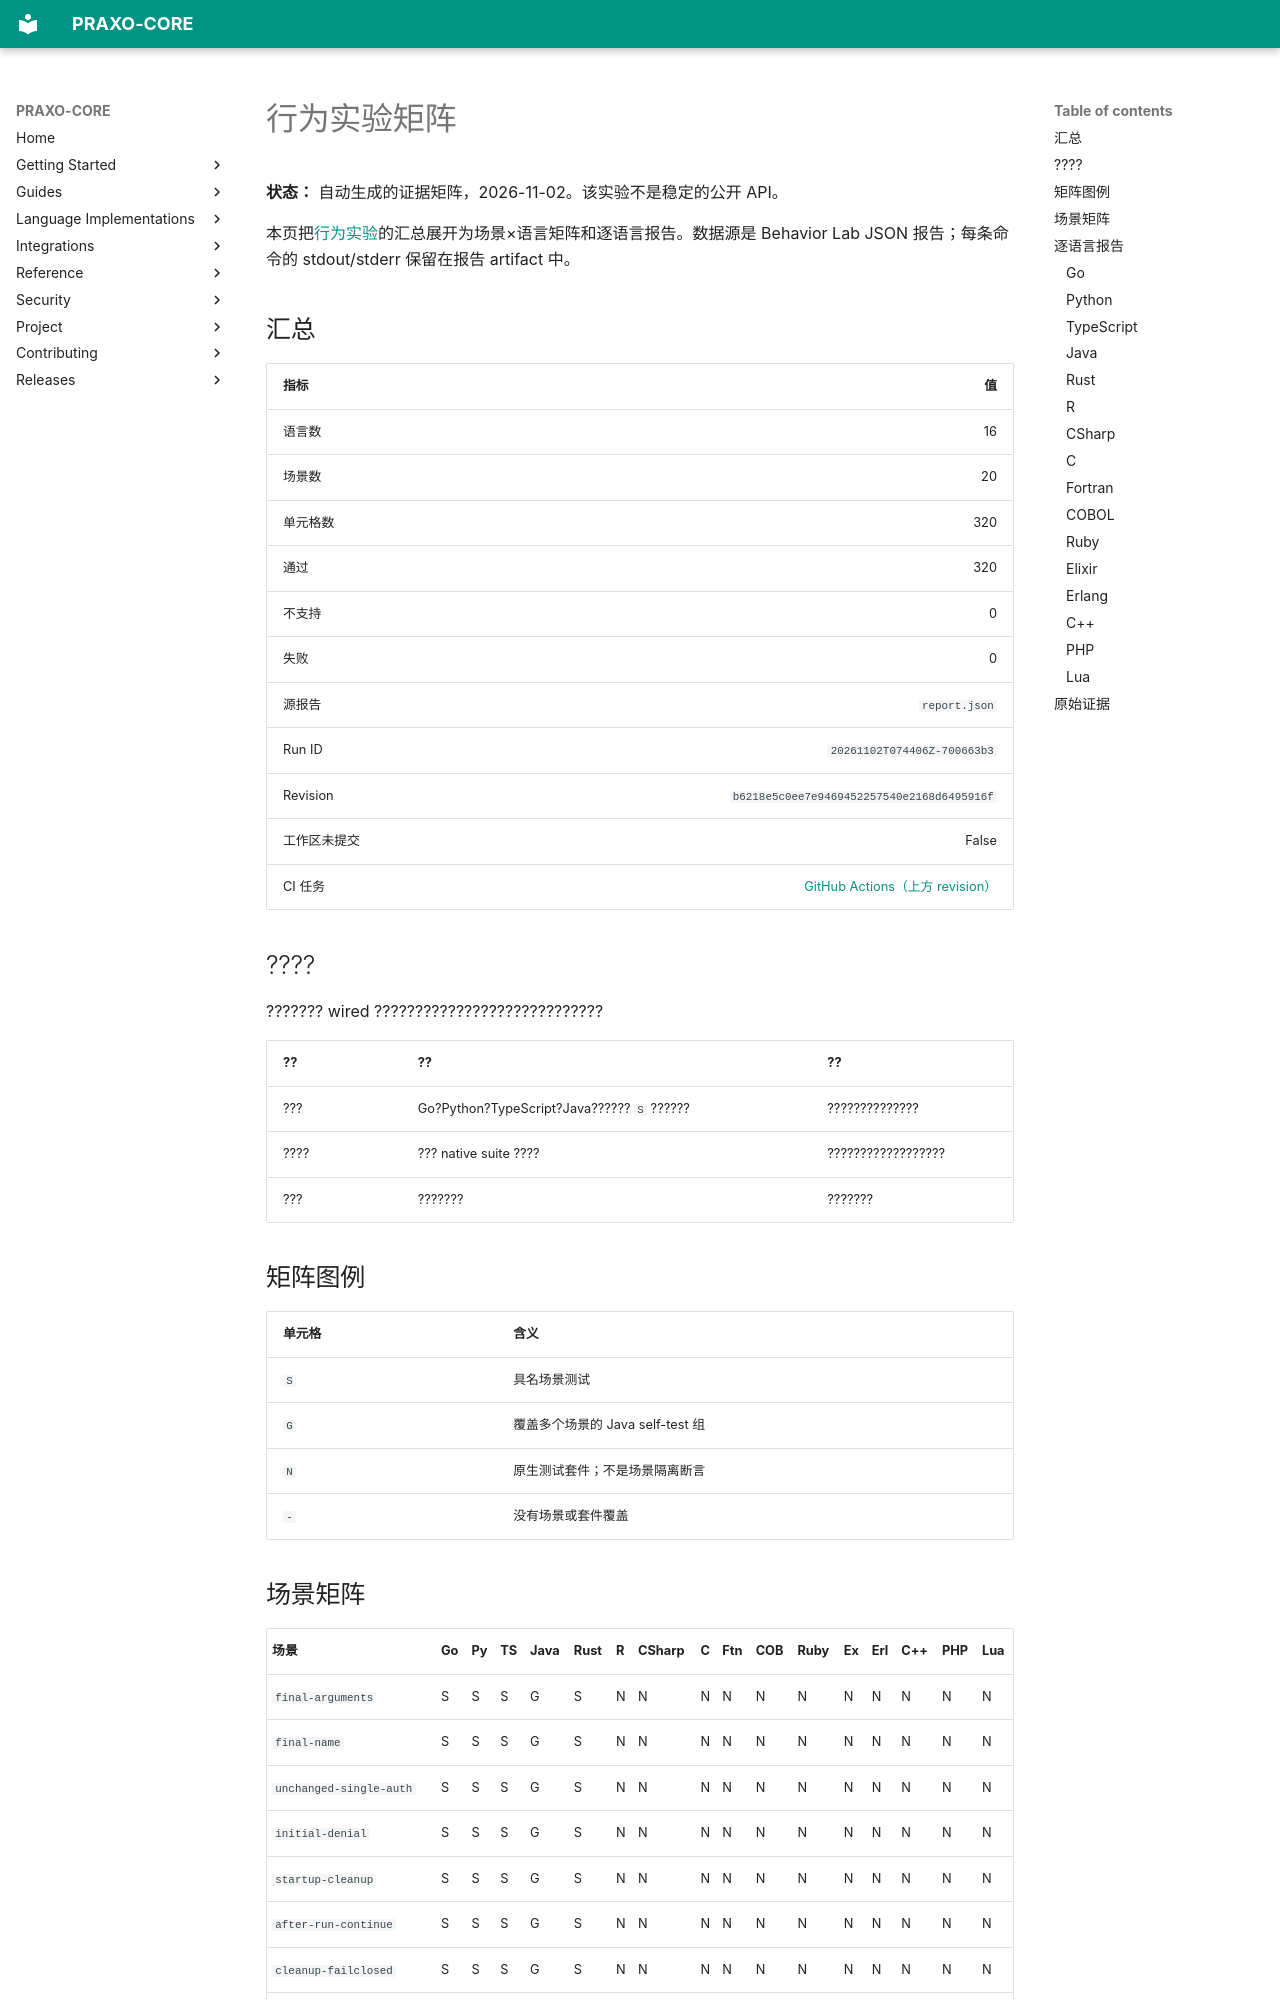

repository: axisvela/praxo-core · page: zh-CN/languages/behavior-lab-matrix/index.html · generator: mkdocs

<!-- Generated by scripts/labs/behavior_lab_matrix.py from a Behavior Lab JSON report; do not edit by hand. -->

# 行为实验矩阵

**状态：** 自动生成的证据矩阵，2026-11-02。该实验不是稳定的公开 API。

本页把[行为实验](behavior-lab.md)的汇总展开为场景×语言矩阵和逐语言报告。数据源是 Behavior Lab JSON 报告；每条命令的 stdout/stderr 保留在报告 artifact 中。

## 汇总

| 指标 | 值 |
| --- | ---: |
| 语言数 | 16 |
| 场景数 | 20 |
| 单元格数 | 320 |
| 通过 | 320 |
| 不支持 | 0 |
| 失败 | 0 |
| 源报告 | `report.json` |
| Run ID | `20261102T074406Z-700663b3` |
| Revision | `b6218e5c0ee7e9469452257540e2168d6495916f` |
| 工作区未提交 | False |
| CI 任务 | [GitHub Actions（上方 revision）](https://github.com/axisvela/praxo-core/actions/runs/41407891314/job/125153985339) |

## ????

??????? wired ????????????????????????????

| ?? | ?? | ?? |
| --- | --- | --- |
| ??? | Go?Python?TypeScript?Java?????? `S` ?????? | ?????????????? |
| ???? | ??? native suite ???? | ?????????????????? |
| ??? | ??????? | ??????? |

## 矩阵图例

| 单元格 | 含义 |
| --- | --- |
| `S` | 具名场景测试 |
| `G` | 覆盖多个场景的 Java self-test 组 |
| `N` | 原生测试套件；不是场景隔离断言 |
| `-` | 没有场景或套件覆盖 |

## 场景矩阵

| 场景 | Go | Py | TS | Java | Rust | R | CSharp | C | Ftn | COB | Ruby | Ex | Erl | C++ | PHP | Lua |
| --- | --- | --- | --- | --- | --- | --- | --- | --- | --- | --- | --- | --- | --- | --- | --- | --- |
| `final-arguments` | S | S | S | G | S | N | N | N | N | N | N | N | N | N | N | N |
| `final-name` | S | S | S | G | S | N | N | N | N | N | N | N | N | N | N | N |
| `unchanged-single-auth` | S | S | S | G | S | N | N | N | N | N | N | N | N | N | N | N |
| `initial-denial` | S | S | S | G | S | N | N | N | N | N | N | N | N | N | N | N |
| `startup-cleanup` | S | S | S | G | S | N | N | N | N | N | N | N | N | N | N | N |
| `after-run-continue` | S | S | S | G | S | N | N | N | N | N | N | N | N | N | N | N |
| `cleanup-failclosed` | S | S | S | G | S | N | N | N | N | N | N | N | N | N | N | N |
| `model-cancel-cleanup` | S | S | S | G | S | N | N | N | N | N | N | N | N | N | N | N |
| `tool-cancel-cleanup` | S | S | S | G | S | N | N | N | N | N | N | N | N | N | N | N |
| `schema-number-unicode` | S | S | S | S | S | N | N | N | N | N | N | N | N | N | N | N |
| `call-limit` | S | S | S | G | S | N | N | N | N | N | N | N | N | N | N | N |
| `pii-tool-history` | S | S | S | S | S | N | N | N | N | N | N | N | N | N | N | N |
| `checkpoint-content` | S | S | S | S | S | N | N | N | N | N | N | N | N | N | N | N |
| `capacity-failclosed` | S | S | S | G | S | N | N | N | N | N | N | N | N | N | N | N |
| `parallel-tools` | S | S | S | G | S | N | N | N | N | N | N | N | N | N | N | N |
| `run-state-isolation` | S | S | S | G | S | N | N | N | N | N | N | N | N | N | N | N |
| `stream-callback-error` | S | S | S | S | S | N | N | N | N | N | N | N | N | N | N | N |
| `sse-truncated` | S | S | S | G | S | N | N | N | N | N | N | N | N | N | N | N |
| `sse-half-packet` | S | S | S | G | S | N | N | N | N | N | N | N | N | N | N | N |
| `hitl-decision` | S | S | S | G | S | N | N | N | N | N | N | N | N | N | N | N |
